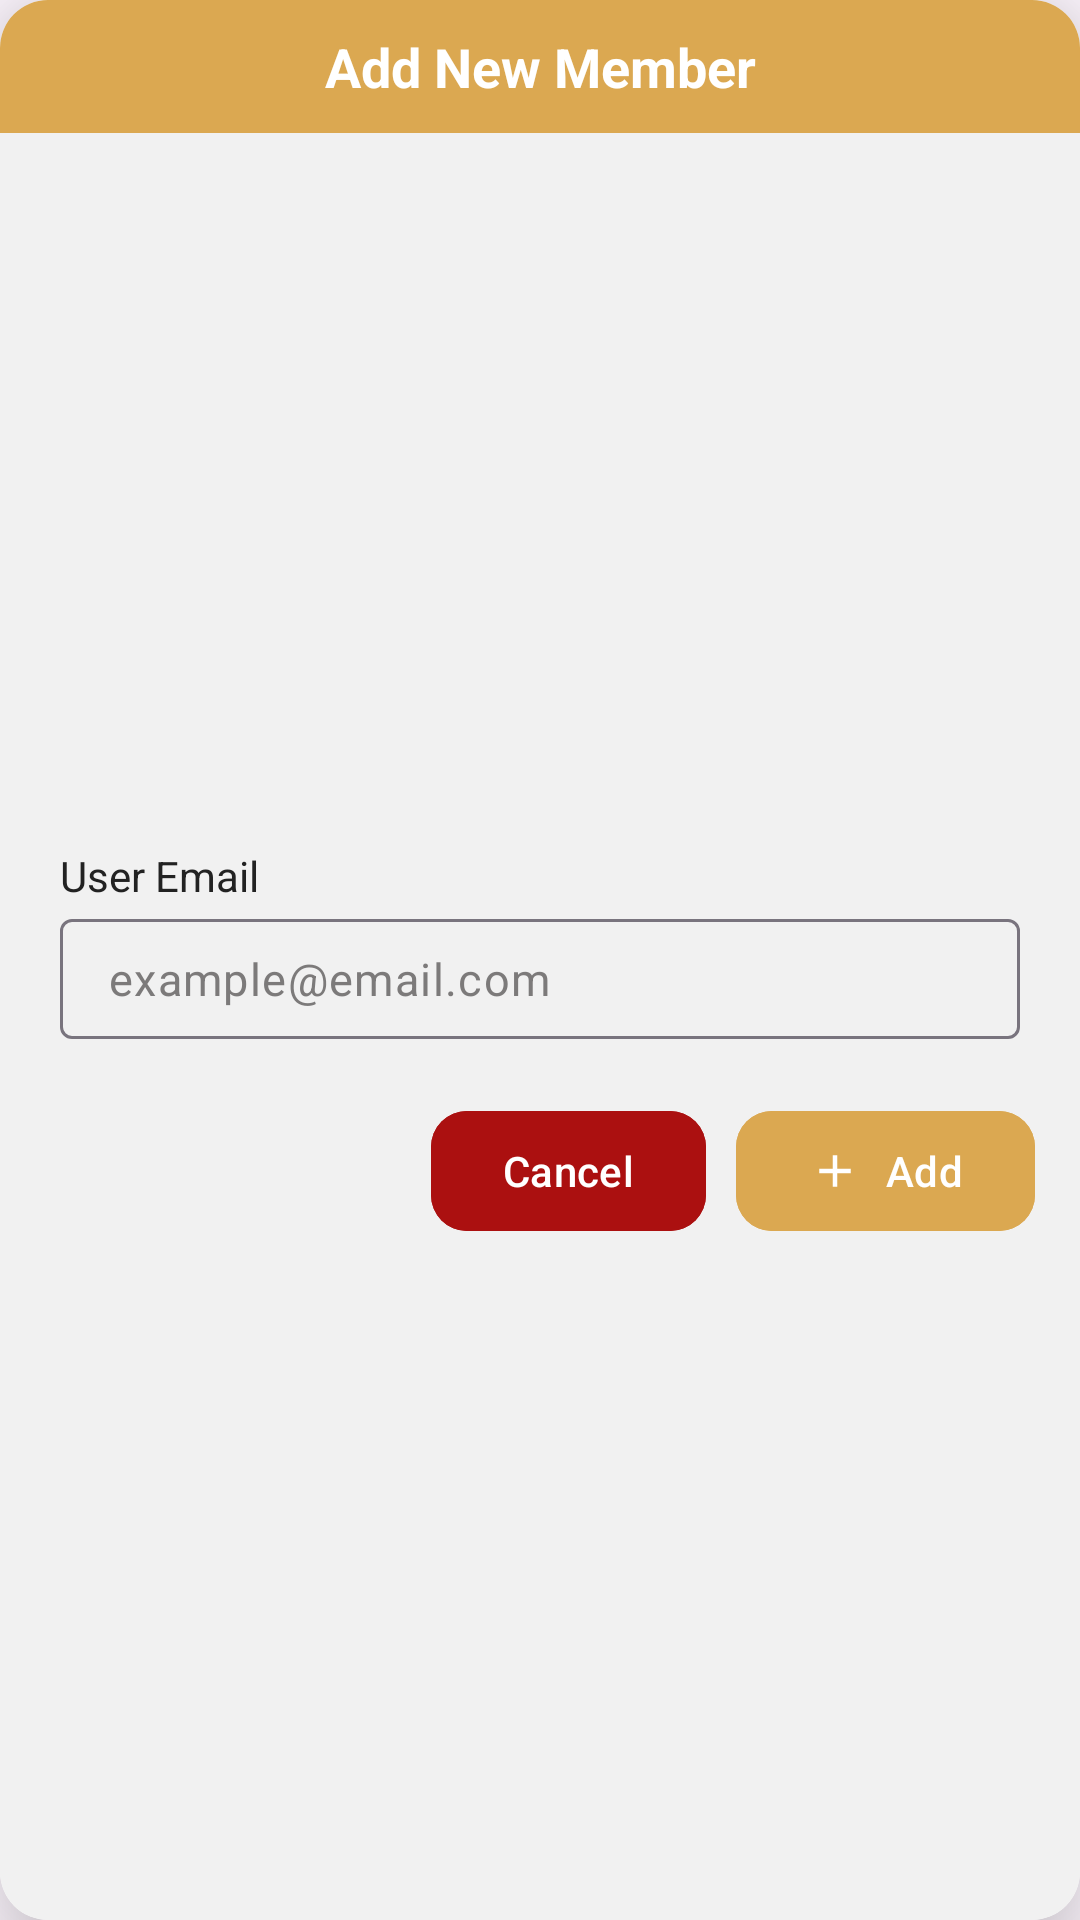

The Android layout XML behind this screen, and the referenced resources:
<!-- AndroidManifest.xml: application theme Theme.T4SyncWave -->
<!-- res/layout/add_member_layout.xml -->
<?xml version="1.0" encoding="utf-8"?>
<androidx.cardview.widget.CardView
    xmlns:android="http://schemas.android.com/apk/res/android"
    xmlns:app="http://schemas.android.com/apk/res-auto"
    android:layout_width="match_parent"
    android:layout_height="wrap_content"
    app:cardCornerRadius="16dp"
    app:cardElevation="20dp"
    android:background="@color/background">

    <androidx.constraintlayout.widget.ConstraintLayout
        android:layout_width="match_parent"
        android:background="@color/background"
        android:layout_height="match_parent">

        <LinearLayout
            android:id="@+id/header_notification_error"
            android:layout_width="0dp"
            android:layout_height="wrap_content"
            android:background="@color/primary_color"
            android:gravity="center_vertical"
            android:orientation="horizontal"
            app:layout_constraintStart_toStartOf="parent"
            app:layout_constraintEnd_toEndOf="parent"
            app:layout_constraintTop_toTopOf="parent">

            <TextView
                android:id="@+id/tvTitle"
                android:layout_width="match_parent"
                android:layout_height="match_parent"
                android:gravity="center"
                android:padding="10dp"
                android:text="@string/add_new_member"
                android:textColor="@color/white"
                android:textSize="18sp"
                android:textStyle="bold" />
        </LinearLayout>

        <LinearLayout
            android:orientation="vertical"
            app:layout_constraintTop_toBottomOf="@id/header_notification_error"
            app:layout_constraintStart_toStartOf="parent"
            app:layout_constraintEnd_toEndOf="parent"
            app:layout_constraintBottom_toBottomOf="parent"
            android:layout_width="0dp"
            android:layout_height="wrap_content">

            <LinearLayout
                android:layout_marginStart="20dp"
                android:layout_marginEnd="20dp"
                android:layout_marginTop="20dp"
                android:orientation="vertical"
                android:layout_width="match_parent"
                android:layout_height="wrap_content">

                <TextView
                    android:textSize="14sp"
                    android:text="User Email"
                    android:textColor="@color/soft_black"
                    android:layout_width="wrap_content"
                    android:layout_height="wrap_content"/>

                <com.google.android.material.textfield.TextInputLayout
                    android:id="@+id/memberEmailLayout"
                    android:layout_marginTop="5dp"
                    android:layout_width="match_parent"
                    android:layout_height="wrap_content"
                    app:boxBackgroundMode="outline"
                    app:hintEnabled="false">

                    <com.google.android.material.textfield.TextInputEditText
                        android:id="@+id/memberEmailValue"
                        android:layout_width="match_parent"
                        android:layout_height="40dp"
                        android:textColor="@color/text_color"
                        android:paddingVertical="8dp"
                        android:hint="example@email.com"
                        android:textColorHint="@color/gray_hint"
                        android:inputType="text|textEmailAddress"
                        android:textSize="15sp"/>
                </com.google.android.material.textfield.TextInputLayout>
            </LinearLayout>

            <LinearLayout
                android:id="@+id/buttonLayout"
                android:layout_width="match_parent"
                android:layout_height="wrap_content"
                android:gravity="end"
                android:layout_marginTop="5dp"
                android:orientation="horizontal"
                android:layout_marginBottom="8dp"
                android:paddingTop="15dp"
                android:layout_marginStart="5dp"
                android:layout_marginEnd="5dp">

                <com.google.android.material.button.MaterialButton
                    android:id="@+id/btnCancel"
                    android:layout_width="wrap_content"
                    android:layout_height="48dp"
                    android:text="Cancel"
                    android:textColor="@color/white"
                    android:layout_marginEnd="10dp"
                    android:backgroundTint="@color/red"
                    app:cornerRadius="12dp"
                    app:iconGravity="textStart"
                    app:iconPadding="8dp"/>

                <com.google.android.material.button.MaterialButton
                    android:id="@+id/btnAdd"
                    android:layout_width="wrap_content"
                    android:layout_height="48dp"
                    android:layout_marginEnd="10dp"
                    android:text="Add"
                    android:textColor="@color/white"
                    android:backgroundTint="@color/primary_color"
                    app:cornerRadius="12dp"
                    app:icon="@drawable/ic_add"
                    app:iconTint="@color/white"
                    app:iconGravity="textStart"
                    app:iconPadding="8dp"/>

            </LinearLayout>

        </LinearLayout>




    </androidx.constraintlayout.widget.ConstraintLayout>
</androidx.cardview.widget.CardView>
<!-- resources referenced by this layout -->
<resources>
  <color name="background">#FEF1F1F1</color>
  <color name="gray_hint">#7C7A7A</color>
  <color name="primary_color">#DBA851</color>
  <color name="red">#AB1010</color>
  <color name="soft_black">#222222</color>
  <color name="text_color">#292727</color>
  <color name="white">#FFFFFFFF</color>
  <!-- drawable ic_add (drawable) -->
  <vector xmlns:android="http://schemas.android.com/apk/res/android"
      android:height="46dp" android:tint="@color/primary_color"
      android:viewportHeight="24" android:viewportWidth="24"
      android:width="46dp">
        
      <path android:fillColor="@color/primary_color"
          android:pathData="M19,13h-6v6h-2v-6H5v-2h6V5h2v6h6v2z"/>
      
  </vector>
  <string name="add_new_member">Add New Member</string>
  <style name="Theme.T4SyncWave" parent="Base.Theme.T4SyncWave" />
  <style name="Base.Theme.T4SyncWave" parent="Theme.Material3.DayNight.NoActionBar">
          
          
      </style>
</resources>
